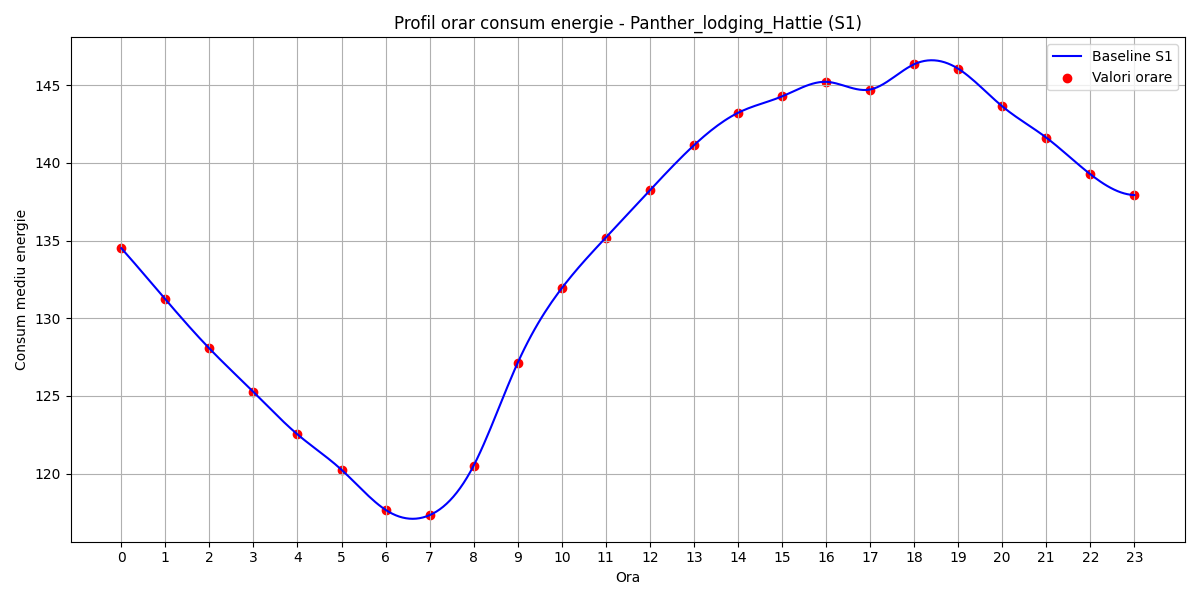

Source data for this figure (header and first rows):
hour, B(t)
0, 134.5
1, 131.2
2, 128.1
3, 125.3
4, 122.5
5, 120.3
6, 117.7
7, 117.3
8, 120.5
9, 127.1
10, 131.9
11, 135.2
12, 138.2
13, 141.1
14, 143.2
15, 144.3
16, 145.2
17, 144.7
18, 146.4
19, 146.1
20, 143.6
21, 141.6
22, 139.3
23, 137.9
